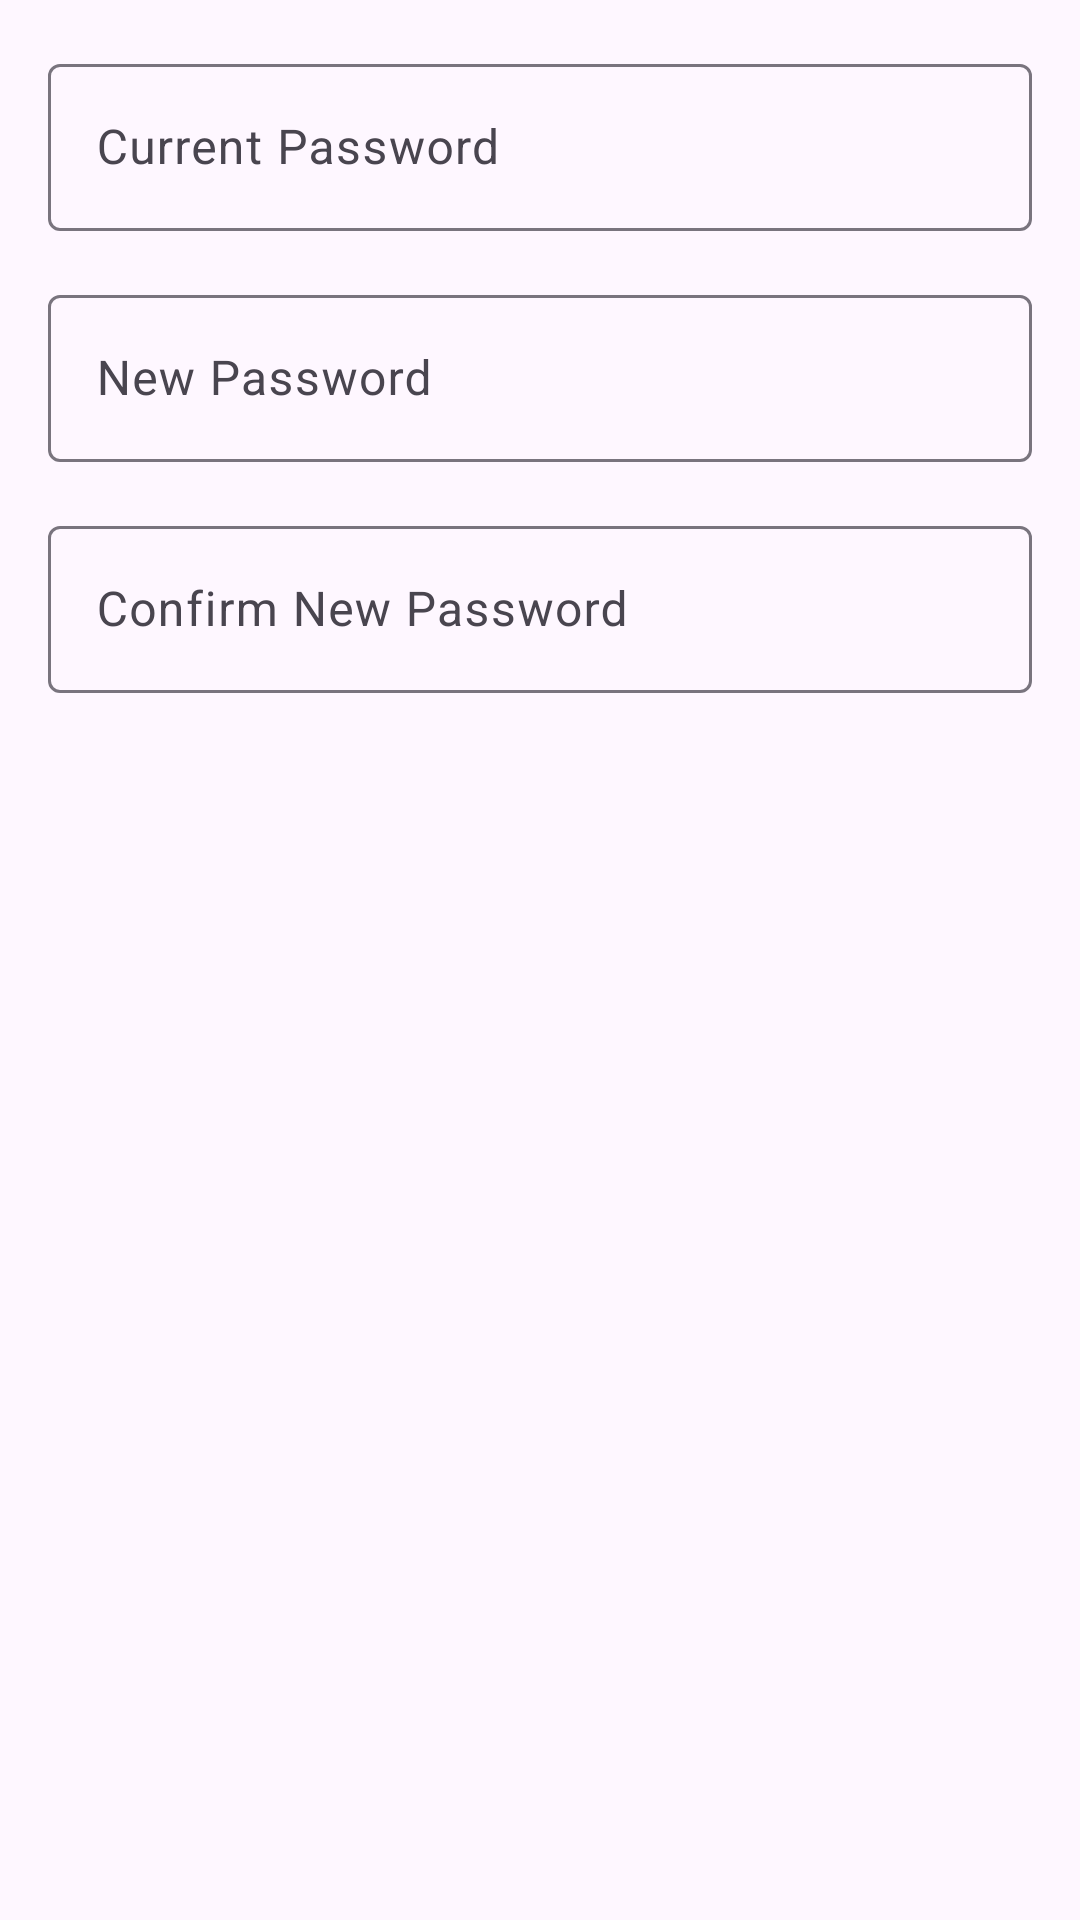

Here is an Android app screen rendered from its layout file. Give the layout XML and the strings, colors and styles it references.
<!-- AndroidManifest.xml: application theme Theme.LabVerse -->
<!-- res/layout/dialog_change_password.xml -->
<?xml version="1.0" encoding="utf-8"?>
<LinearLayout xmlns:android="http://schemas.android.com/apk/res/android"
    android:layout_width="match_parent"
    android:layout_height="wrap_content"
    android:orientation="vertical"
    android:padding="16dp">

    <com.google.android.material.textfield.TextInputLayout
        android:layout_width="match_parent"
        android:layout_height="wrap_content"
        android:layout_marginBottom="16dp"
        android:hint="Current Password">

        <com.google.android.material.textfield.TextInputEditText
            android:id="@+id/et_current_password"
            android:layout_width="match_parent"
            android:layout_height="wrap_content"
            android:inputType="textPassword" />
    </com.google.android.material.textfield.TextInputLayout>

    <com.google.android.material.textfield.TextInputLayout
        android:layout_width="match_parent"
        android:layout_height="wrap_content"
        android:layout_marginBottom="16dp"
        android:hint="New Password">

        <com.google.android.material.textfield.TextInputEditText
            android:id="@+id/et_new_password"
            android:layout_width="match_parent"
            android:layout_height="wrap_content"
            android:inputType="textPassword" />
    </com.google.android.material.textfield.TextInputLayout>

    <com.google.android.material.textfield.TextInputLayout
        android:layout_width="match_parent"
        android:layout_height="wrap_content"
        android:hint="Confirm New Password">

        <com.google.android.material.textfield.TextInputEditText
            android:id="@+id/et_confirm_password"
            android:layout_width="match_parent"
            android:layout_height="wrap_content"
            android:inputType="textPassword" />
    </com.google.android.material.textfield.TextInputLayout>

</LinearLayout>
<!-- resources referenced by this layout -->
<resources>
  <style name="Theme.LabVerse" parent="Theme.Material3.DayNight">
          <item name="colorPrimary">@color/primary</item>
          <item name="colorPrimaryVariant">@color/primary_dark</item>
          <item name="colorOnPrimary">@color/white</item>
          <item name="colorSecondary">@color/accent</item>
          <item name="colorSecondaryVariant">@color/accent</item>
          <item name="colorOnSecondary">@color/white</item>
          <item name="android:statusBarColor" tools:targetApi="l">?attr/colorPrimaryVariant</item>
          <item name="android:navigationBarColor">?attr/colorPrimary</item>
          <item name="android:windowLightStatusBar" tools:targetApi="m">false</item>
      </style>
  <color name="primary">#1976D2</color>
  <color name="primary_dark">#1565C0</color>
  <color name="white">#FFFFFFFF</color>
  <color name="accent">#FF5722</color>
</resources>
